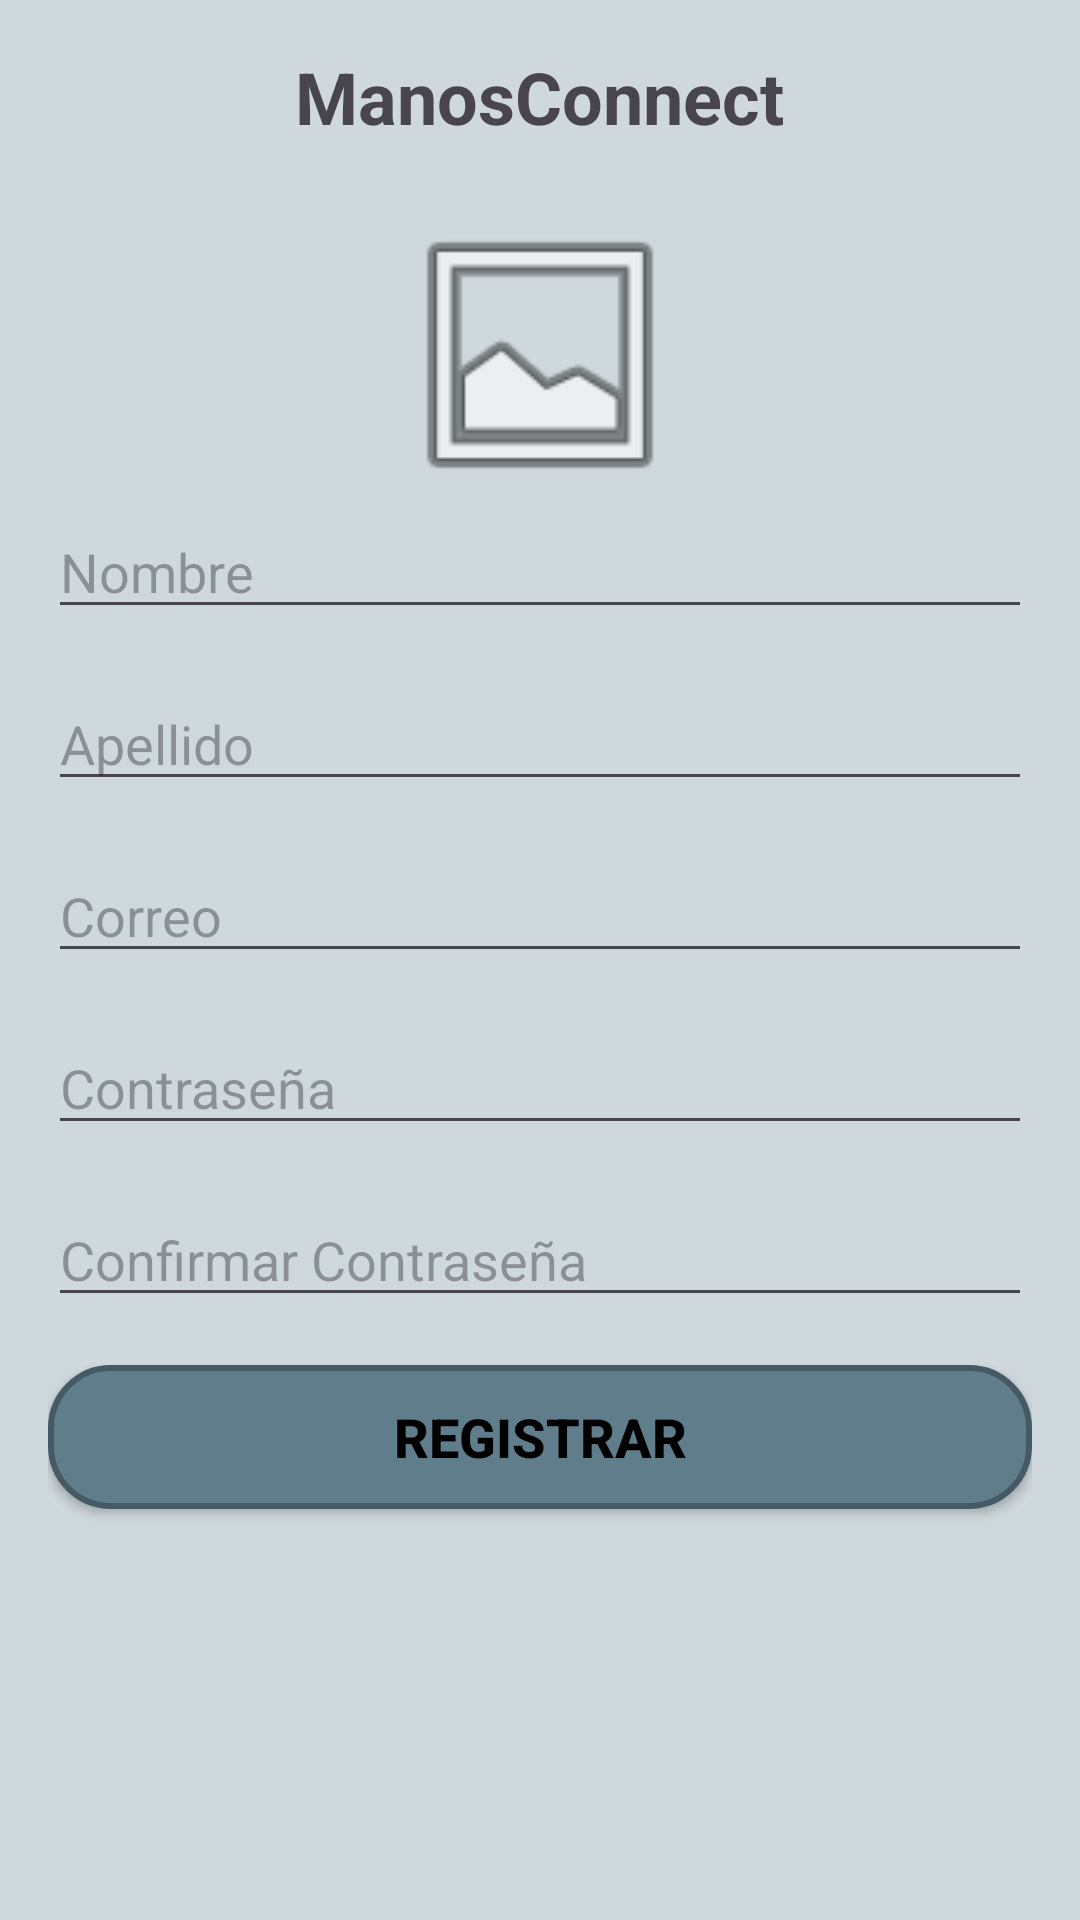

This screen was rendered from an Android layout file. Write that file and the resources it references.
<!-- AndroidManifest.xml: application theme Theme.ManosConnectFinal -->
<!-- res/layout/activity_registrarse.xml -->
<?xml version="1.0" encoding="utf-8"?>
<LinearLayout xmlns:android="http://schemas.android.com/apk/res/android"
    xmlns:app="http://schemas.android.com/apk/res-auto"
    xmlns:tools="http://schemas.android.com/tools"
    android:id="@+id/main"
    android:layout_width="match_parent"
    android:layout_height="match_parent"
    android:orientation="vertical"
    android:padding="16dp"
    android:background="@color/background_color"
    tools:context=".Registrarse">

    <TextView
        android:id="@+id/title"
        android:layout_width="wrap_content"
        android:layout_height="wrap_content"
        android:text="@string/app_title"
        android:textSize="24sp"
        android:textStyle="bold"
        android:layout_gravity="center"
        android:paddingBottom="20dp" />

    <ImageView
        android:id="@+id/imageViewProfile"
        android:layout_width="100dp"
        android:layout_height="100dp"
        android:layout_gravity="center"
        android:src="@android:drawable/ic_menu_gallery"/>

    <EditText
        android:id="@+id/editTextFirstName"
        android:layout_width="match_parent"
        android:layout_height="wrap_content"
        android:hint="@string/first_name_hint"
        android:layout_marginBottom="16dp" />

    <EditText
        android:id="@+id/editTextLastName"
        android:layout_width="match_parent"
        android:layout_height="wrap_content"
        android:hint="@string/last_name_hint"
        android:layout_marginBottom="16dp" />

    <EditText
        android:id="@+id/editTextEmail"
        android:layout_width="match_parent"
        android:layout_height="wrap_content"
        android:hint="@string/email_hint"
        android:inputType="textEmailAddress"
        android:layout_marginBottom="16dp" />

    <EditText
        android:id="@+id/editTextPassword"
        android:layout_width="match_parent"
        android:layout_height="wrap_content"
        android:hint="@string/password_hint"
        android:inputType="textPassword"
        android:layout_marginBottom="16dp" />

    <EditText
        android:id="@+id/editTextConfirmPassword"
        android:layout_width="match_parent"
        android:layout_height="wrap_content"
        android:hint="@string/confirm_password_hint"
        android:inputType="textPassword"
        android:layout_marginBottom="16dp" />

    <Button
        android:id="@+id/btn_register"
        android:layout_width="match_parent"
        android:layout_height="wrap_content"
        android:text="@string/register_button"
        android:background="@drawable/button_background"
        android:textColor="@android:color/black"
        android:textStyle="bold"
        android:textSize="18sp"/>

</LinearLayout>
<!-- resources referenced by this layout -->
<resources>
  <color name="background_color">#CFD8DC</color>
  <!-- drawable button_background (drawable) -->
  <?xml version="1.0" encoding="utf-8"?>
  <shape xmlns:android="http://schemas.android.com/apk/res/android">
      <solid android:color="#607D8B"/> 
      <corners android:radius="20dp"/> 
      <padding android:left="16dp" android:right="16dp" android:top="10dp" android:bottom="10dp"/>
      <stroke android:width="2dp" android:color="#455A64"/> 
  </shape>
  <string name="app_title">ManosConnect</string>
  <string name="confirm_password_hint">Confirmar Contraseña</string>
  <string name="email_hint">Correo</string>
  <string name="first_name_hint">Nombre</string>
  <string name="last_name_hint">Apellido</string>
  <string name="password_hint">Contraseña</string>
  <string name="register_button">Registrar</string>
  <style name="Theme.ManosConnectFinal" parent="Base.Theme.ManosConnectFinal" />
  <style name="Base.Theme.ManosConnectFinal" parent="Theme.Material3.DayNight.NoActionBar">
          <item name="colorPrimary">@color/button_color</item> 
          <item name="colorOnPrimary">@color/black</item> 
          <item name="colorSecondary">@color/black</item> 
          <item name="colorOnSecondary">@color/white</item> 
      </style>
  <color name="button_color">#607D8B</color>
  <color name="black">#FF000000</color>
  <color name="white">#FFFFFFFF</color>
</resources>
